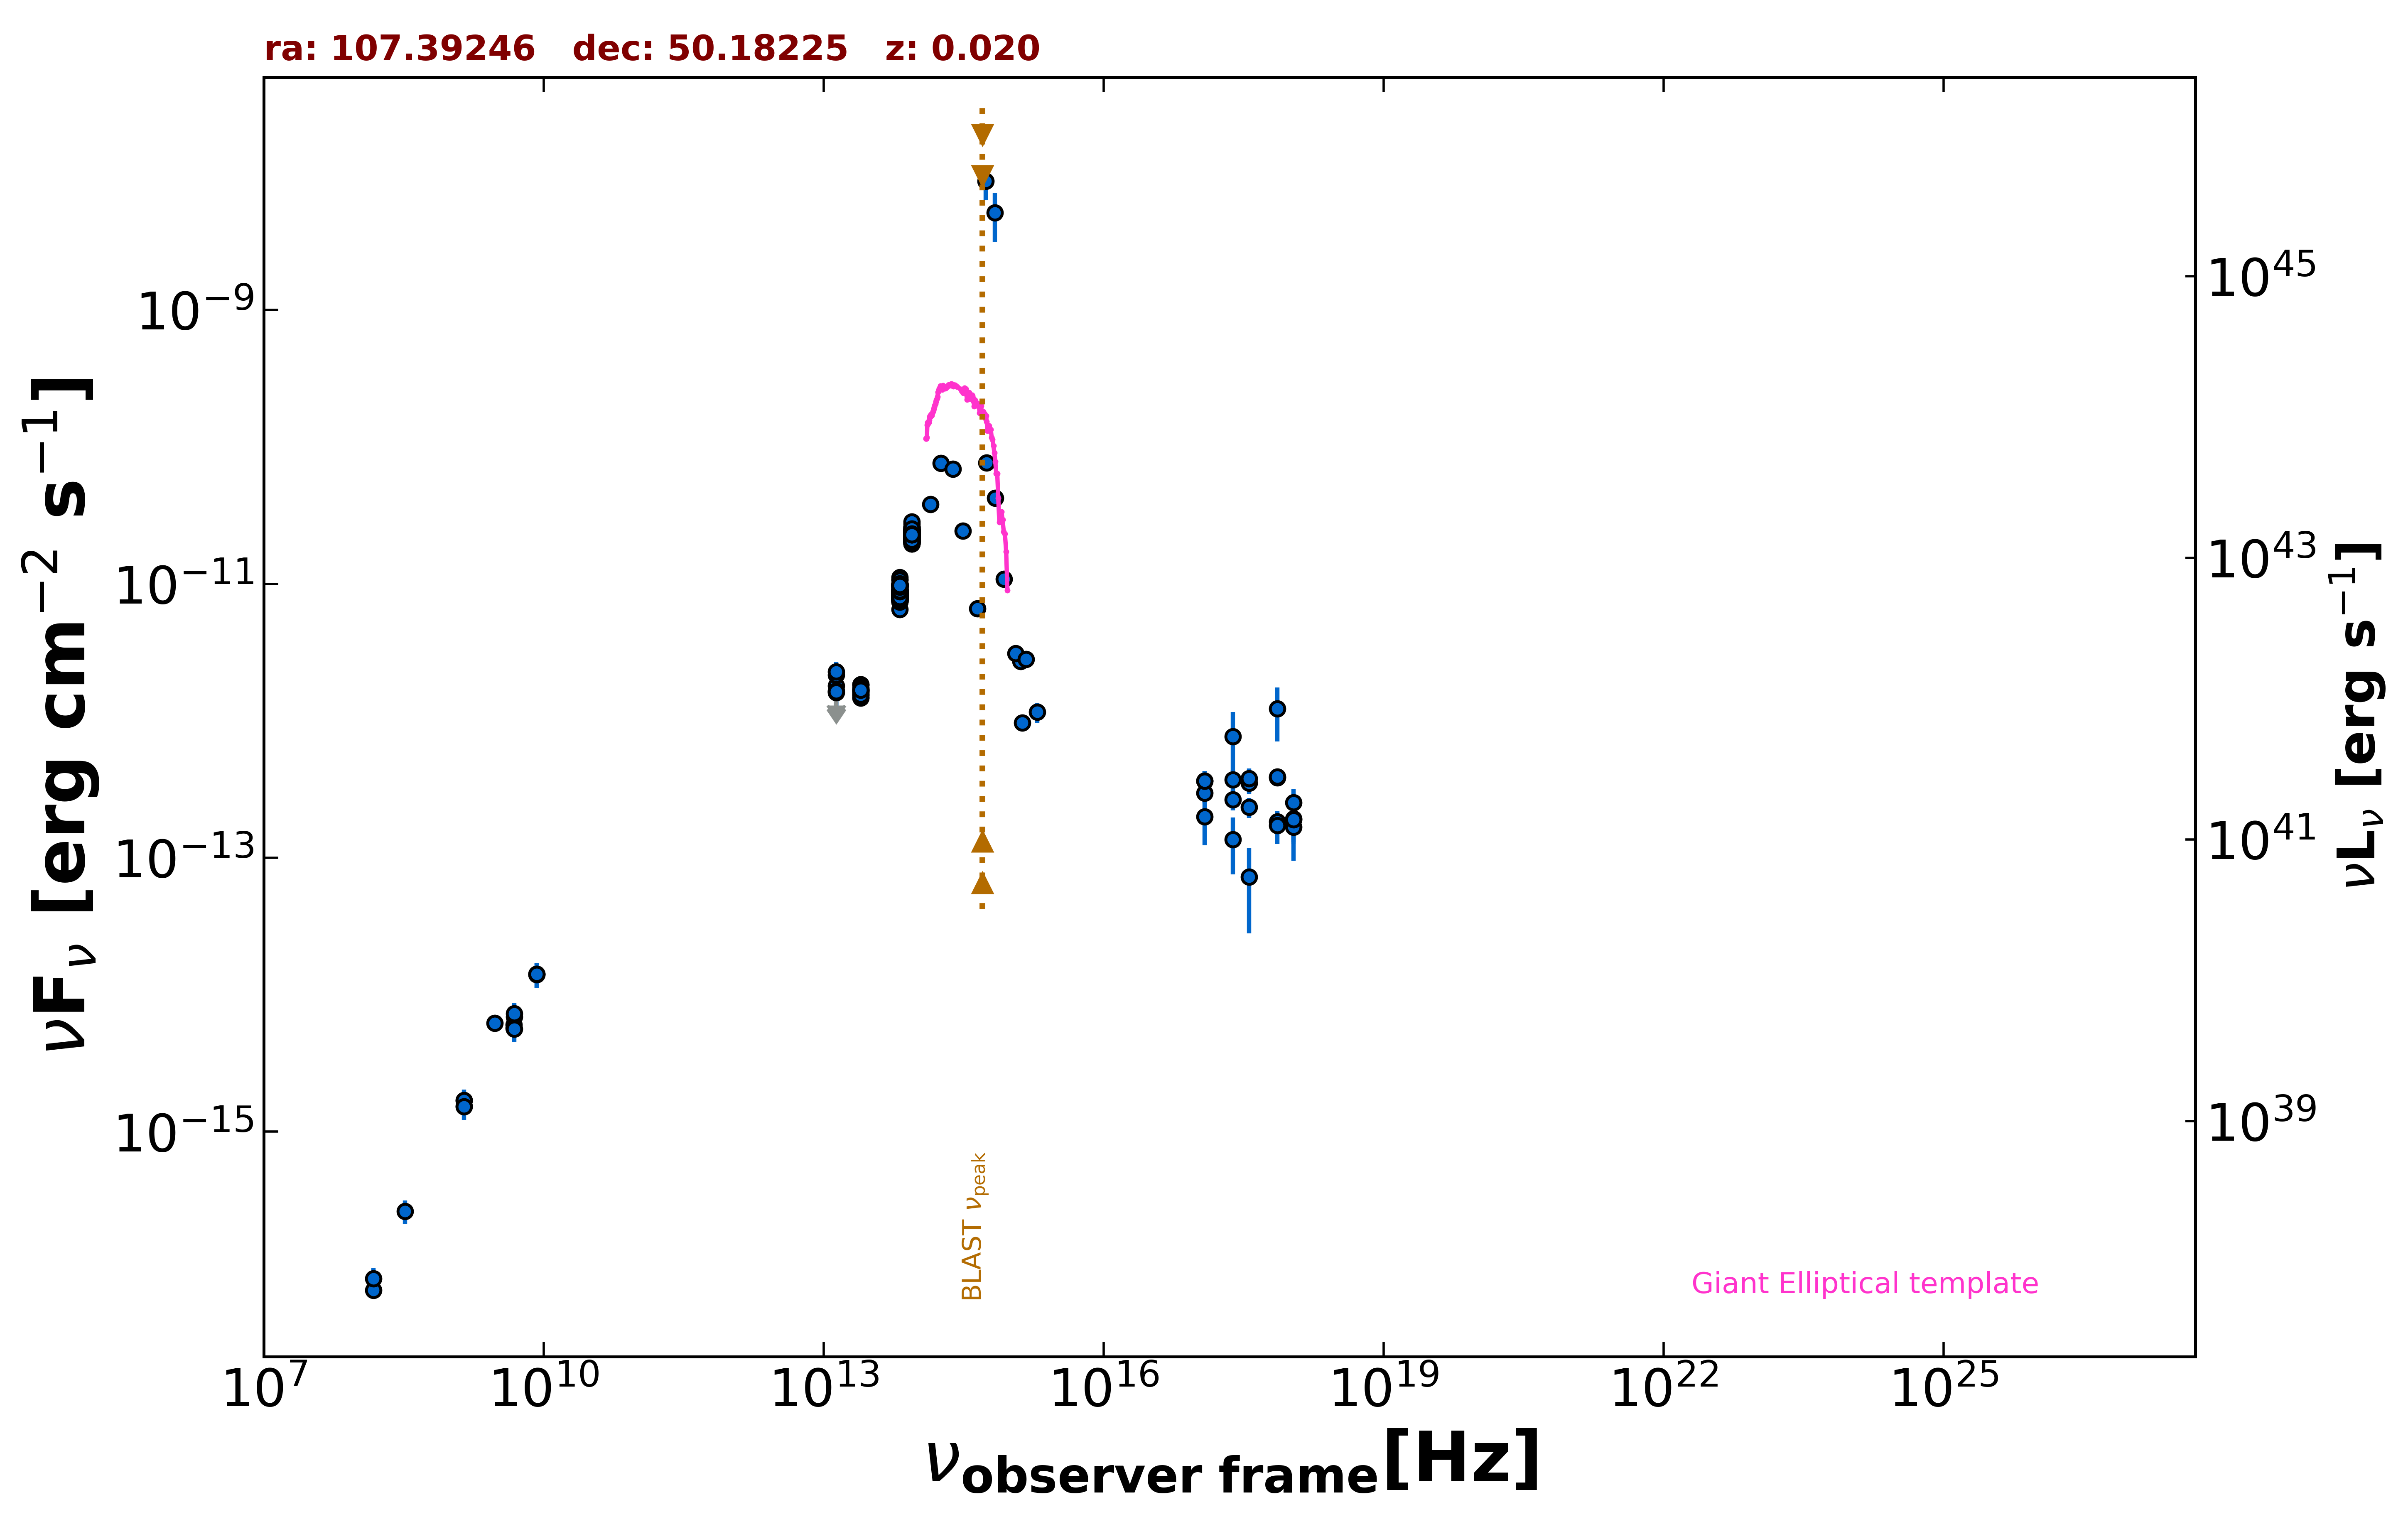

The table this chart was drawn from, first rows:
freq., flux, err_flux, MJD_start, MJD_end, flag, catalog, reference
1.400e+09, 1.531e-15, 2.000e-18, 55000, 55000, , FIRST, White et al. 1997  ApJ  475 479
1.400e+09, 1.694e-15, 5.200e-17, 55000, 55000, , NVSS, Condon et al. 1998  AJ  115  1693
3.000e+09, 6.218e-15, 1.800e-17, 55000, 55000, , VLASSQL, Gordon et al. 2021  ApJS  255  30
2.418e+17, 7.677e-13, 3.954e-13, 55000, 55000, , XMMSL2, Saxton et al. 2008  A&A  480  611
7.253e+17, 1.231e-12, 5.222e-13, 55000, 55000, , XMMSL2, Saxton et al. 2008  A&A  480  611
2.418e+17, 2.660e-13, 4.390e-14, 54018, 58351, , 1OUSX, Giommi et al. in preparation
1.209e+17, 2.979e-13, 4.880e-14, 54018, 58351, , 1OUSX, Giommi et al. in preparation
3.627e+17, 2.341e-13, 3.910e-14, 54018, 58351, , 1OUSX, Giommi et al. in preparation
7.253e+17, 1.839e-13, 1.950e-14, 54018, 58351, , 1OUSX, Giommi et al. in preparation
1.088e+18, 1.680e-13, 4.220e-14, 54018, 58351, , 1OUSX, Giommi et al. in preparation
7.253e+17, 3.846e-13, 4.155e-14, 55000, 55000, , 2SXPS, Evans et al. 2020  ApJS  247  54
1.209e+17, 3.633e-13, 6.590e-14, 55000, 55000, , 2SXPS, Evans et al. 2020  ApJS  247  54
3.627e+17, 3.514e-13, 5.760e-14, 55000, 55000, , 2SXPS, Evans et al. 2020  ApJS  247  54
1.088e+18, 2.531e-13, 6.620e-14, 55000, 55000, , 2SXPS, Evans et al. 2020  ApJS  247  54
1.500e+08, 6.960e-17, 9.000e-18, 55000, 55000, , TGSS150, Intema et al. 2017  A&A  598  A781
8.400e+09, 1.410e-14, 0.000e+00, 55000, 55000, , CRATES, Healey et al. 2007  ApJS  171  61
4.800e+09, 6.048e-15, 5.280e-16, 55000, 55000, , GB6, Gregory et al. 1996  ApJS  103  427
4.800e+09, 5.712e-15, 6.720e-16, 55000, 55000, , GB87, Gregory et al. 1992  VizieR  VIII/14/j20…
1.389e+14, 3.809e-11, 1.265e-12, 55000, 55000, , 2MASS, Skrutskie et al. 2006  AJ  131  1163
1.804e+14, 7.604e-11, 2.380e-12, 55000, 55000, , 2MASS, Skrutskie et al. 2006  AJ  131  1163
2.427e+14, 6.922e-11, 2.040e-12, 55000, 55000, , 2MASS, Skrutskie et al. 2006  AJ  131  1163
8.817e+13, 1.970e-11, 1.000e-14, 55000, 55000, , UNWISE, Schlafly et al. 2019  ApJS  240  30
6.517e+13, 8.100e-12, 1.000e-14, 55000, 55000, , UNWISE, Schlafly et al. 2019  ApJS  240  30
8.817e+13, 2.419e-11, 4.900e-13, 55000, 55000, , WISE, Wright et al. 2010  AJ  140  1868
6.517e+13, 9.715e-12, 1.700e-13, 55000, 55000, , WISE, Wright et al. 2010  AJ  140  1868
2.498e+13, 1.637e-12, 5.250e-14, 55000, 55000, , WISE, Wright et al. 2010  AJ  140  1868
1.363e+13, 1.429e-12, 1.560e-13, 55000, 55000, , WISE, Wright et al. 2010  AJ  140  1868
8.817e+13, 2.260e-11, 3.100e-13, 57302, 57302, , NEOWISE, Mainzer et al. 2014  ApJ  792  30
6.517e+13, 8.691e-12, 1.360e-13, 57302, 57302, , NEOWISE, Mainzer et al. 2014  ApJ  792  30
8.817e+13, 2.168e-11, 3.200e-13, 57302, 57302, , NEOWISE, Mainzer et al. 2014  ApJ  792  30
6.517e+13, 8.299e-12, 1.455e-13, 57302, 57302, , NEOWISE, Mainzer et al. 2014  ApJ  792  30
8.817e+13, 2.186e-11, 3.000e-13, 57299, 57299, , NEOWISE, Mainzer et al. 2014  ApJ  792  30
6.517e+13, 8.611e-12, 1.350e-13, 57299, 57299, , NEOWISE, Mainzer et al. 2014  ApJ  792  30
8.817e+13, 2.115e-11, 4.300e-13, 57303, 57303, , NEOWISE, Mainzer et al. 2014  ApJ  792  30
6.517e+13, 8.407e-12, 1.395e-13, 57303, 57303, , NEOWISE, Mainzer et al. 2014  ApJ  792  30
8.817e+13, 2.247e-11, 3.550e-13, 57302, 57302, , NEOWISE, Mainzer et al. 2014  ApJ  792  30
6.517e+13, 8.485e-12, 1.330e-13, 57302, 57302, , NEOWISE, Mainzer et al. 2014  ApJ  792  30
8.817e+13, 2.074e-11, 4.400e-13, 57300, 57300, , NEOWISE, Mainzer et al. 2014  ApJ  792  30
6.517e+13, 8.516e-12, 1.490e-13, 57300, 57300, , NEOWISE, Mainzer et al. 2014  ApJ  792  30
6.517e+13, 8.231e-12, 1.365e-13, 57303, 57303, , NEOWISE, Mainzer et al. 2014  ApJ  792  30
8.817e+13, 2.107e-11, 3.500e-13, 57303, 57303, , NEOWISE, Mainzer et al. 2014  ApJ  792  30
6.517e+13, 8.423e-12, 1.470e-13, 57303, 57303, , NEOWISE, Mainzer et al. 2014  ApJ  792  30
8.817e+13, 2.156e-11, 3.000e-13, 57303, 57303, , NEOWISE, Mainzer et al. 2014  ApJ  792  30
6.517e+13, 8.284e-12, 1.680e-13, 57303, 57303, , NEOWISE, Mainzer et al. 2014  ApJ  792  30
8.817e+13, 2.186e-11, 3.450e-13, 57300, 57300, , NEOWISE, Mainzer et al. 2014  ApJ  792  30
6.517e+13, 8.261e-12, 1.295e-13, 57300, 57300, , NEOWISE, Mainzer et al. 2014  ApJ  792  30
8.817e+13, 2.162e-11, 3.000e-13, 57302, 57302, , NEOWISE, Mainzer et al. 2014  ApJ  792  30
6.517e+13, 8.934e-12, 1.480e-13, 57302, 57302, , NEOWISE, Mainzer et al. 2014  ApJ  792  30
8.817e+13, 2.160e-11, 3.400e-13, 57300, 57300, , NEOWISE, Mainzer et al. 2014  ApJ  792  30
6.517e+13, 8.269e-12, 1.370e-13, 57300, 57300, , NEOWISE, Mainzer et al. 2014  ApJ  792  30
8.817e+13, 2.268e-11, 3.950e-13, 57303, 57303, , NEOWISE, Mainzer et al. 2014  ApJ  792  30
6.517e+13, 8.579e-12, 1.505e-13, 57303, 57303, , NEOWISE, Mainzer et al. 2014  ApJ  792  30
8.817e+13, 2.156e-11, 3.200e-13, 57302, 57302, , NEOWISE, Mainzer et al. 2014  ApJ  792  30
6.517e+13, 8.284e-12, 1.300e-13, 57302, 57302, , NEOWISE, Mainzer et al. 2014  ApJ  792  30
8.817e+13, 2.148e-11, 3.750e-13, 57303, 57303, , NEOWISE, Mainzer et al. 2014  ApJ  792  30
6.517e+13, 8.223e-12, 1.365e-13, 57303, 57303, , NEOWISE, Mainzer et al. 2014  ApJ  792  30
8.817e+13, 2.007e-11, 2.950e-13, 57303, 57303, , NEOWISE, Mainzer et al. 2014  ApJ  792  30
6.517e+13, 7.774e-12, 1.575e-13, 57303, 57303, , NEOWISE, Mainzer et al. 2014  ApJ  792  30
8.817e+13, 2.186e-11, 3.200e-13, 57467, 57467, , NEOWISE, Mainzer et al. 2014  ApJ  792  30
6.517e+13, 8.171e-12, 1.430e-13, 57467, 57467, , NEOWISE, Mainzer et al. 2014  ApJ  792  30
... 588 more rows
